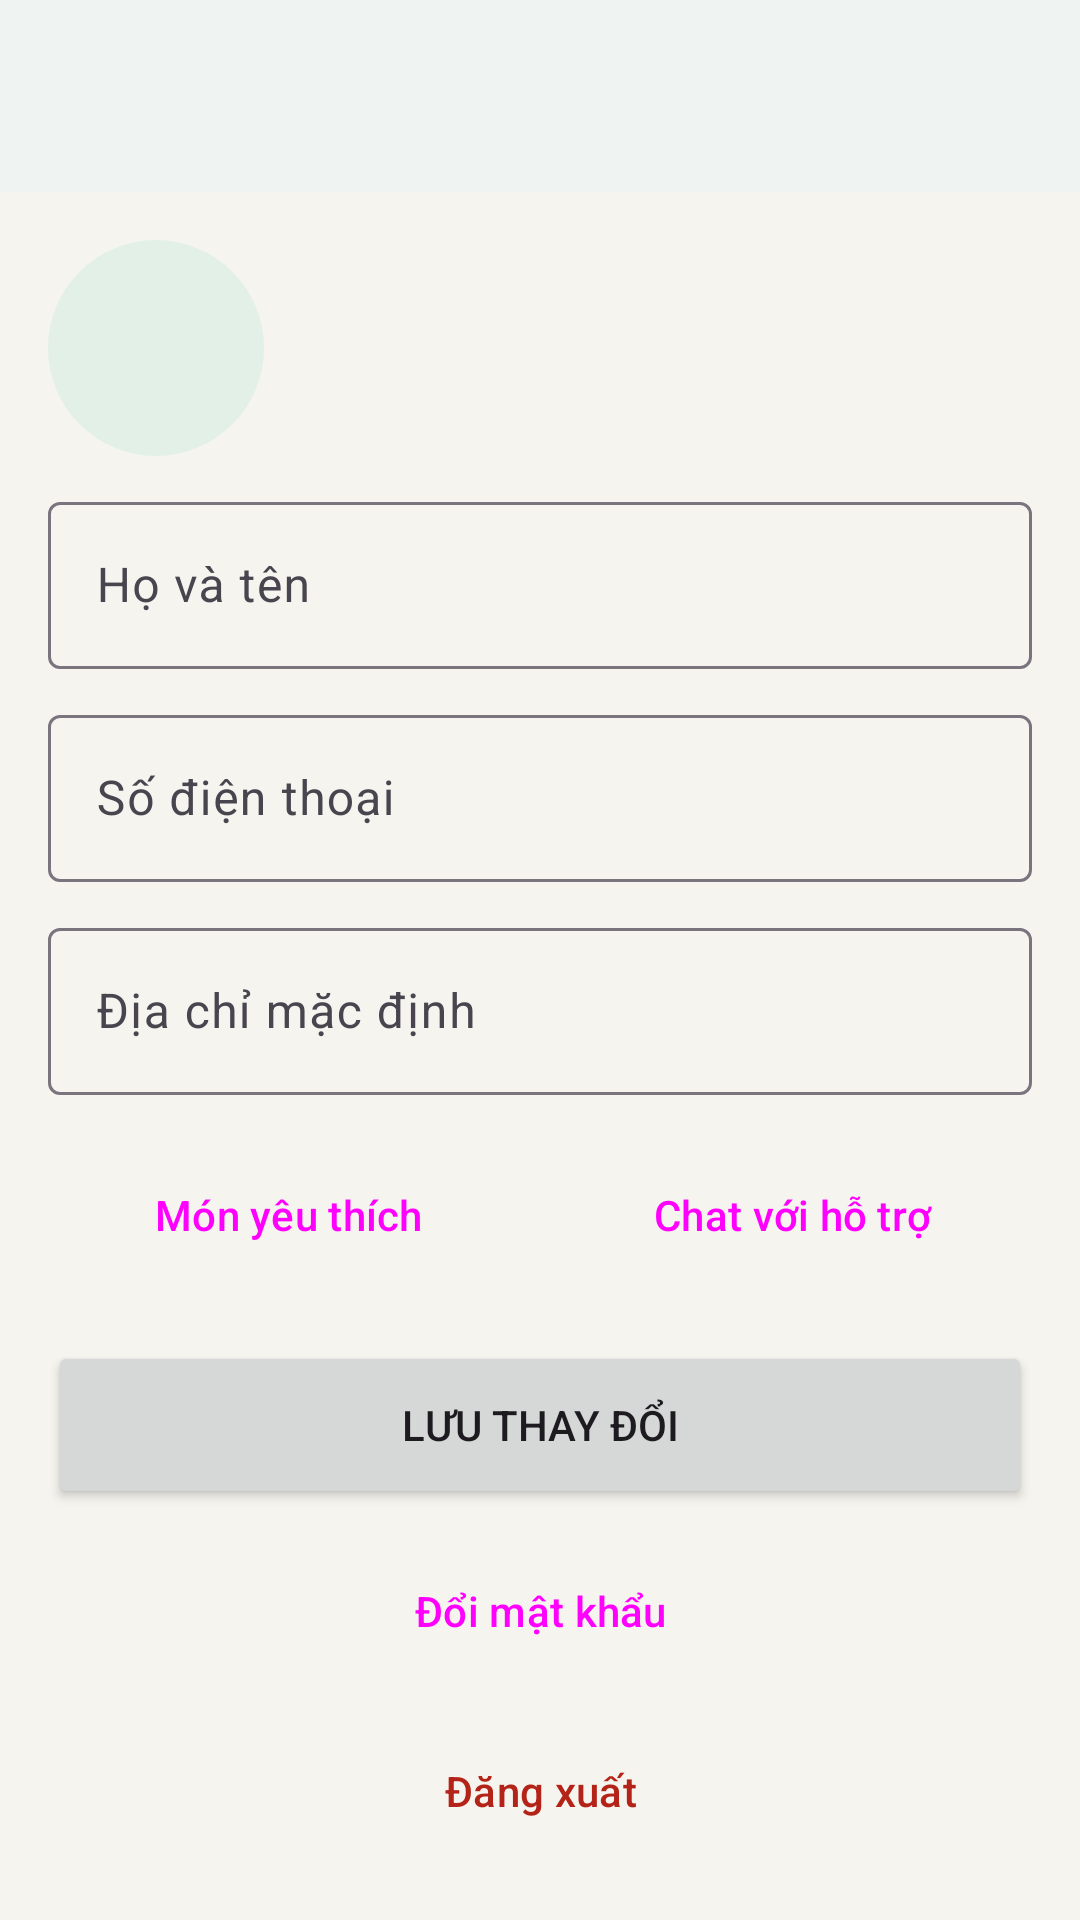

Android layout source for this screen:
<!-- AndroidManifest.xml: application theme Theme.DoAnAppGiaodoan -->
<!-- res/layout/activity_profile.xml -->
<?xml version="1.0" encoding="utf-8"?>
<LinearLayout xmlns:android="http://schemas.android.com/apk/res/android"
    xmlns:app="http://schemas.android.com/apk/res-auto"
    android:layout_width="match_parent" android:layout_height="match_parent"
    android:background="@color/bg" android:fitsSystemWindows="true" android:orientation="vertical">
    <com.google.android.material.appbar.MaterialToolbar android:id="@+id/toolbar" style="@style/Toolbar"
        android:layout_width="match_parent" android:layout_height="?attr/actionBarSize" />
    <ScrollView android:layout_width="match_parent" android:layout_height="match_parent">
        <LinearLayout android:layout_width="match_parent" android:layout_height="wrap_content"
            android:orientation="vertical" android:padding="16dp">
            <LinearLayout android:layout_width="match_parent" android:layout_height="wrap_content"
                android:gravity="center_vertical" android:orientation="horizontal">
                <TextView android:id="@+id/tvAvatar" android:layout_width="72dp" android:layout_height="72dp"
                    android:background="@drawable/bg_badge" android:gravity="center" android:textColor="@color/primary"
                    android:textSize="30sp" android:textStyle="bold" />
                <LinearLayout android:layout_width="wrap_content" android:layout_height="wrap_content"
                    android:layout_marginStart="14dp" android:orientation="vertical">
                    <TextView android:id="@+id/tvFullName" android:layout_width="wrap_content" android:layout_height="wrap_content"
                        android:textColor="@color/ink" android:textSize="18sp" android:textStyle="bold" />
                    <TextView android:id="@+id/tvEmail" style="@style/Muted" android:layout_width="wrap_content" android:layout_height="wrap_content" />
                </LinearLayout>
            </LinearLayout>
            <com.google.android.material.textfield.TextInputLayout android:id="@+id/tilName"
                style="@style/Widget.Material3.TextInputLayout.OutlinedBox" android:layout_marginTop="10dp"
                android:layout_width="match_parent" android:layout_height="wrap_content" android:hint="Họ và tên">
                <com.google.android.material.textfield.TextInputEditText android:id="@+id/edtName"
                    android:layout_width="match_parent" android:layout_height="wrap_content" android:inputType="textPersonName" />
            </com.google.android.material.textfield.TextInputLayout>
            <com.google.android.material.textfield.TextInputLayout android:id="@+id/tilPhone"
                style="@style/Widget.Material3.TextInputLayout.OutlinedBox" android:layout_marginTop="10dp"
                android:layout_width="match_parent" android:layout_height="wrap_content" android:hint="Số điện thoại">
                <com.google.android.material.textfield.TextInputEditText android:id="@+id/edtPhone"
                    android:layout_width="match_parent" android:layout_height="wrap_content" android:inputType="phone" android:maxLength="10" />
            </com.google.android.material.textfield.TextInputLayout>
            <com.google.android.material.textfield.TextInputLayout android:id="@+id/tilAddress"
                style="@style/Widget.Material3.TextInputLayout.OutlinedBox" android:layout_marginTop="10dp"
                android:layout_width="match_parent" android:layout_height="wrap_content" android:hint="Địa chỉ mặc định">
                <com.google.android.material.textfield.TextInputEditText android:id="@+id/edtAddress"
                    android:layout_width="match_parent" android:layout_height="wrap_content" android:inputType="textPostalAddress" />
            </com.google.android.material.textfield.TextInputLayout>
            <LinearLayout android:layout_width="match_parent" android:layout_height="wrap_content"
                android:layout_marginTop="14dp" android:orientation="horizontal">
                <Button android:id="@+id/btnFavorites" style="@style/Widget.Material3.Button.TonalButton"
                    android:layout_width="0dp" android:layout_height="52dp" android:layout_weight="1" android:text="Món yêu thích" />
                <Button android:id="@+id/btnChat" style="@style/Widget.Material3.Button.TonalButton"
                    android:layout_width="0dp" android:layout_height="52dp" android:layout_weight="1"
                    android:layout_marginStart="8dp" android:text="Chat với hỗ trợ" />
            </LinearLayout>
            <Button android:id="@+id/btnSave" android:layout_width="match_parent" android:layout_height="56dp"
                android:layout_marginTop="16dp" android:text="Lưu thay đổi" />
            <Button android:id="@+id/btnPassword" style="@style/Widget.Material3.Button.OutlinedButton"
                android:layout_width="match_parent" android:layout_height="52dp" android:layout_marginTop="8dp" android:text="Đổi mật khẩu" />
            <Button android:id="@+id/btnLogout" style="@style/Widget.Material3.Button.OutlinedButton"
                android:layout_width="match_parent" android:layout_height="52dp" android:layout_marginTop="8dp"
                android:text="Đăng xuất" android:textColor="@color/danger" />
        </LinearLayout>
    </ScrollView>
</LinearLayout>
<!-- resources referenced by this layout -->
<resources>
  <color name="bg">#F6F4EF</color>
  <color name="danger">#B42318</color>
  <color name="ink">#1C1B19</color>
  <color name="primary">#1E6B47</color>
  <!-- drawable bg_badge (drawable) -->
  <shape xmlns:android="http://schemas.android.com/apk/res/android">
      <solid android:color="@color/primary_light" />
      <corners android:radius="99dp" />
  </shape>
  <style name="Muted">
          <item name="android:textSize">13sp</item>
          <item name="android:textColor">@color/muted</item>
      </style>
  <style name="Toolbar" parent="Widget.Material3.Toolbar">
          <item name="android:background">@color/white</item>
          <item name="titleTextColor">@color/ink</item>
          <item name="android:elevation">2dp</item>
      </style>
  <style name="Theme.DoAnAppGiaodoan" parent="Base.Theme.DoAnAppGiaodoan" />
  <color name="primary_light">#E3F0E8</color>
  <color name="muted">#6A665D</color>
  <color name="white">#FFFFFFFF</color>
  <style name="Base.Theme.DoAnAppGiaodoan" parent="Theme.Material3.Light.NoActionBar">
          <item name="colorPrimary">@color/primary</item>
          <item name="colorOnPrimary">@color/white</item>
          <item name="colorPrimaryContainer">@color/primary_light</item>
          <item name="colorOnPrimaryContainer">@color/primary_dark</item>
          <item name="colorSecondary">@color/primary</item>
          <item name="android:colorBackground">@color/bg</item>
          <item name="colorSurface">@color/white</item>
          <item name="android:windowLightStatusBar">true</item>
      </style>
  <color name="primary_dark">#14502F</color>
</resources>
